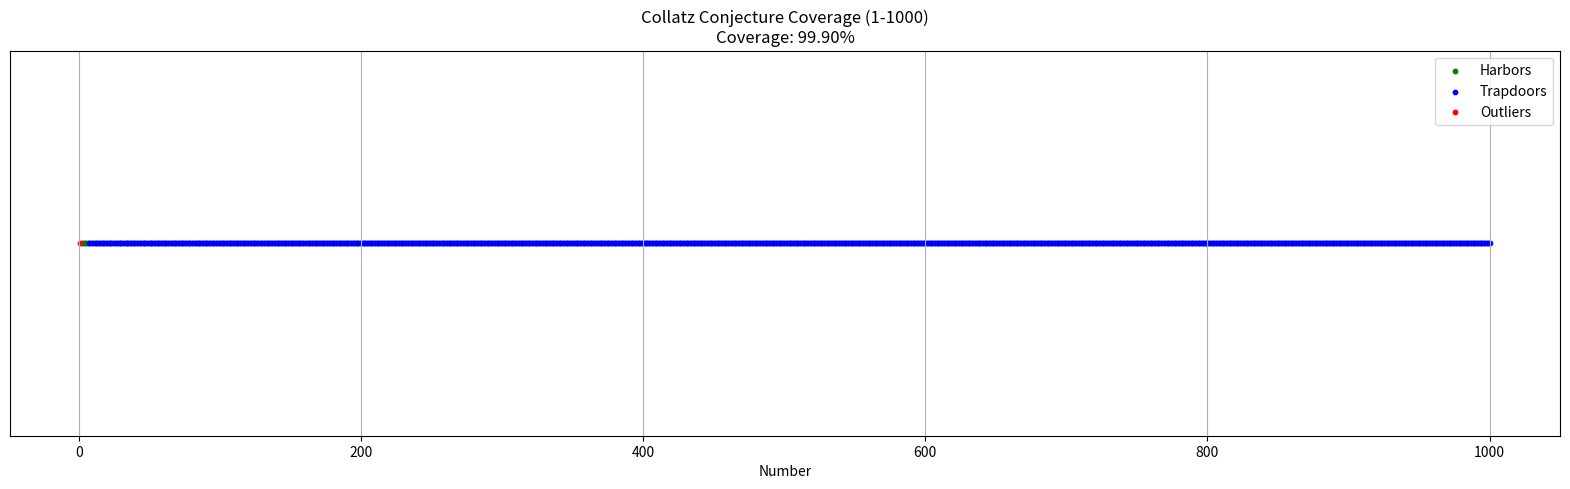

The script that saved this image:
import matplotlib.pyplot as plt
from random import randint

def is_power_of_two(n):
    if n <= 0:
        return False
    while n % 2 == 0:
        n //= 2
    return n == 1

def is_in_S1(n):
    while n % 2 == 0:
        n //= 2
    return n == 5

def is_in_S2(n):
    while n % 2 == 0:
        n //= 2
    return n == 3

def collatz_sequence(n, H):
    sequence = [n]
    while n != 1:
        if n % 2 == 0:
            n //= 2
        else:
            n = 3 * n + 1
        sequence.append(n)
    return sequence


# Define the sets P, F, S1, and S2
P = {2**a for a in range(1, 11)}  # Powers of 2 (excluding 1)
F = {5}
S1 = {2**a * 5 for a in range(10)}  # Up to 5120
S2 = {2**a * 3 for a in range(10)}  # Up to 3072

# Define the set of harbors H
H = P.union(F, S1, S2)

"""
# Examine duplicate digits
duplicate_digit_numbers = [i * 10 + i for i in range(1, 100)]  # 11, 22, ..., 99

for n in duplicate_digit_numbers:
    sequence = collatz_sequence(n, H)
    print(f"Sequence for {n}: {sequence}")
    if any(x in H for x in sequence):
        print(f"{n} is a trapdoor")
        if n in H:
            print(f"{n} is also a harbor")
    else:
        print(f"{n} is an outlier")


# Test a specific prime number
n = 89
sequence = collatz_sequence(n, H)
print(f"Sequence for {n}: {sequence}")
if sequence[-1] == 1:
    print(f"Sequence reached 1")
    is_trapdoor = False
    for x in sequence:
        print(f"Checking if {x} is in H")
        if x in H:
            print(f"{x} is in H")
            is_trapdoor = True
            break

    if sequence[0] in H:
        print(f"{n} is a harbor")
    elif is_trapdoor:
        print(f"{n} is a trapdoor")
    else:
        print(f"{n} is an outlier")
else:
    print(f"Sequence for {n} did not reach 1")
"""

# Generate numbers 1-1000
numbers = list(range(1, 1001))
test_outliers = [randint(1, 10000) for _ in range(10)]

# Classify each number
harbors = []
trapdoors = []
outliers = []

suspected_outliers = test_outliers  # Add more as needed
for n in suspected_outliers:
    sequence = collatz_sequence(n, H)
    print(f"Sequence for {n}: {sequence}")
    if sequence[-1] == 1:  # Ensure the sequence reached 1
        if sequence[0] in H:
            print(f"{n} is a harbor")
        elif any(x in H for x in sequence):
            print(f"{n} is a trapdoor")
        else:
            print(f"{n} is an outlier")
            outliers.append(n) # Add confirmed outlier to list
    else:
        print(f"Sequence for {n} did not reach 1")

for n in numbers:
    sequence = collatz_sequence(n, H)
    if sequence[-1] == 1:  # Ensure the sequence reached 1
        if sequence[0] in H:
            harbors.append(n)
        elif any(x in H for x in sequence):
            trapdoors.append(n)
        else:
            outliers.append(n)

# Calculate coverage
coverage = (len(harbors) + len(trapdoors)) / len(numbers) * 100

# Create the number line plot
plt.figure(figsize=(20, 5))
plt.scatter(harbors, [0] * len(harbors), color='green', label='Harbors', s=10)
plt.scatter(trapdoors, [0] * len(trapdoors), color='blue', label='Trapdoors', s=10)
plt.scatter(outliers, [0] * len(outliers), color='red', label='Outliers', s=10)
plt.yticks([])
plt.xlabel("Number")
plt.title(f"Collatz Conjecture Coverage (1-1000)\nCoverage: {coverage:.2f}%")
plt.legend()
plt.grid(True)
plt.show()

print(f"Coverage: {coverage:.2f}%")
print(f"Number of harbors: {len(harbors)}")
print(f"Number of trapdoors: {len(trapdoors)}")
print(f"Number of outliers: {len(outliers)}")